Labelled photos from "vignettes", an image-classification folder in alexliyihao/AAPI_code. The possible labels are: arteriole, artery, distal_tubule, glom, glomerulus, glomerulus_gs, proximal tubule, proximal_tubule.

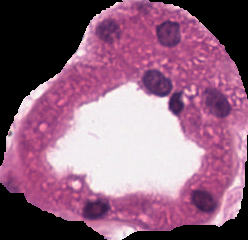
Label: distal_tubule

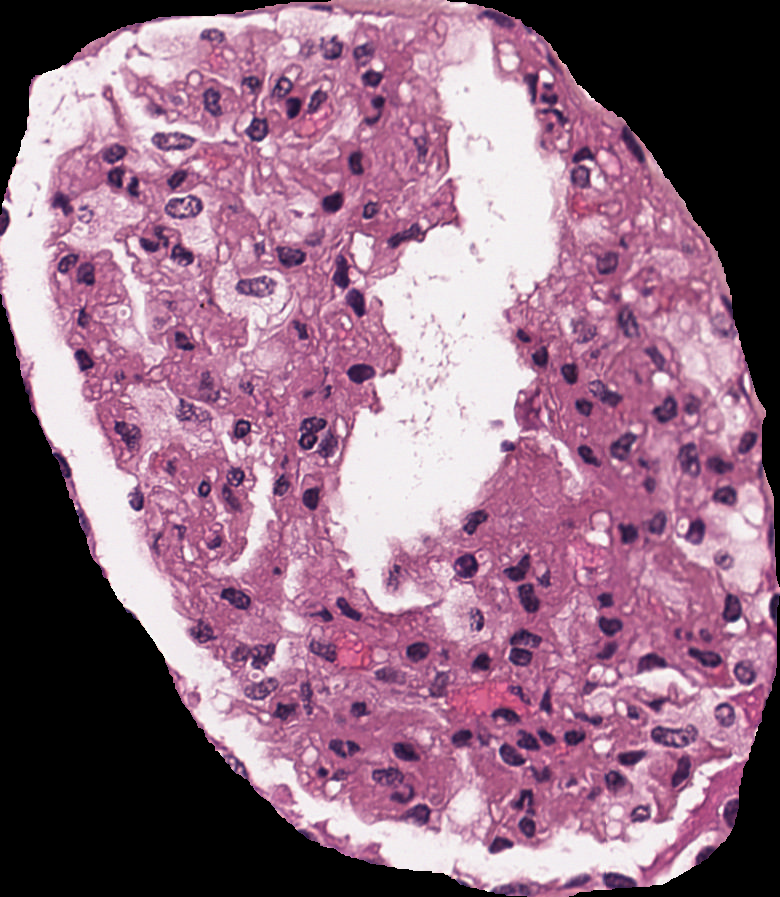
Label: glomerulus

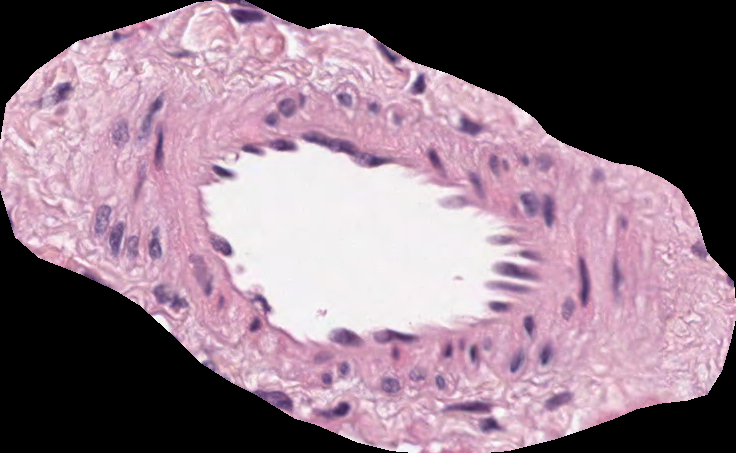
Label: artery

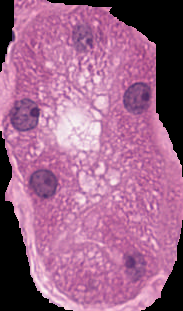
Label: proximal_tubule

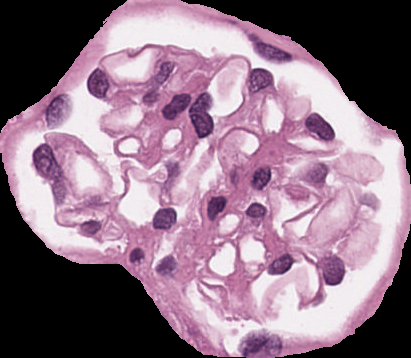
Label: glomerulus

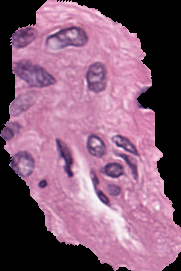
Label: arteriole
